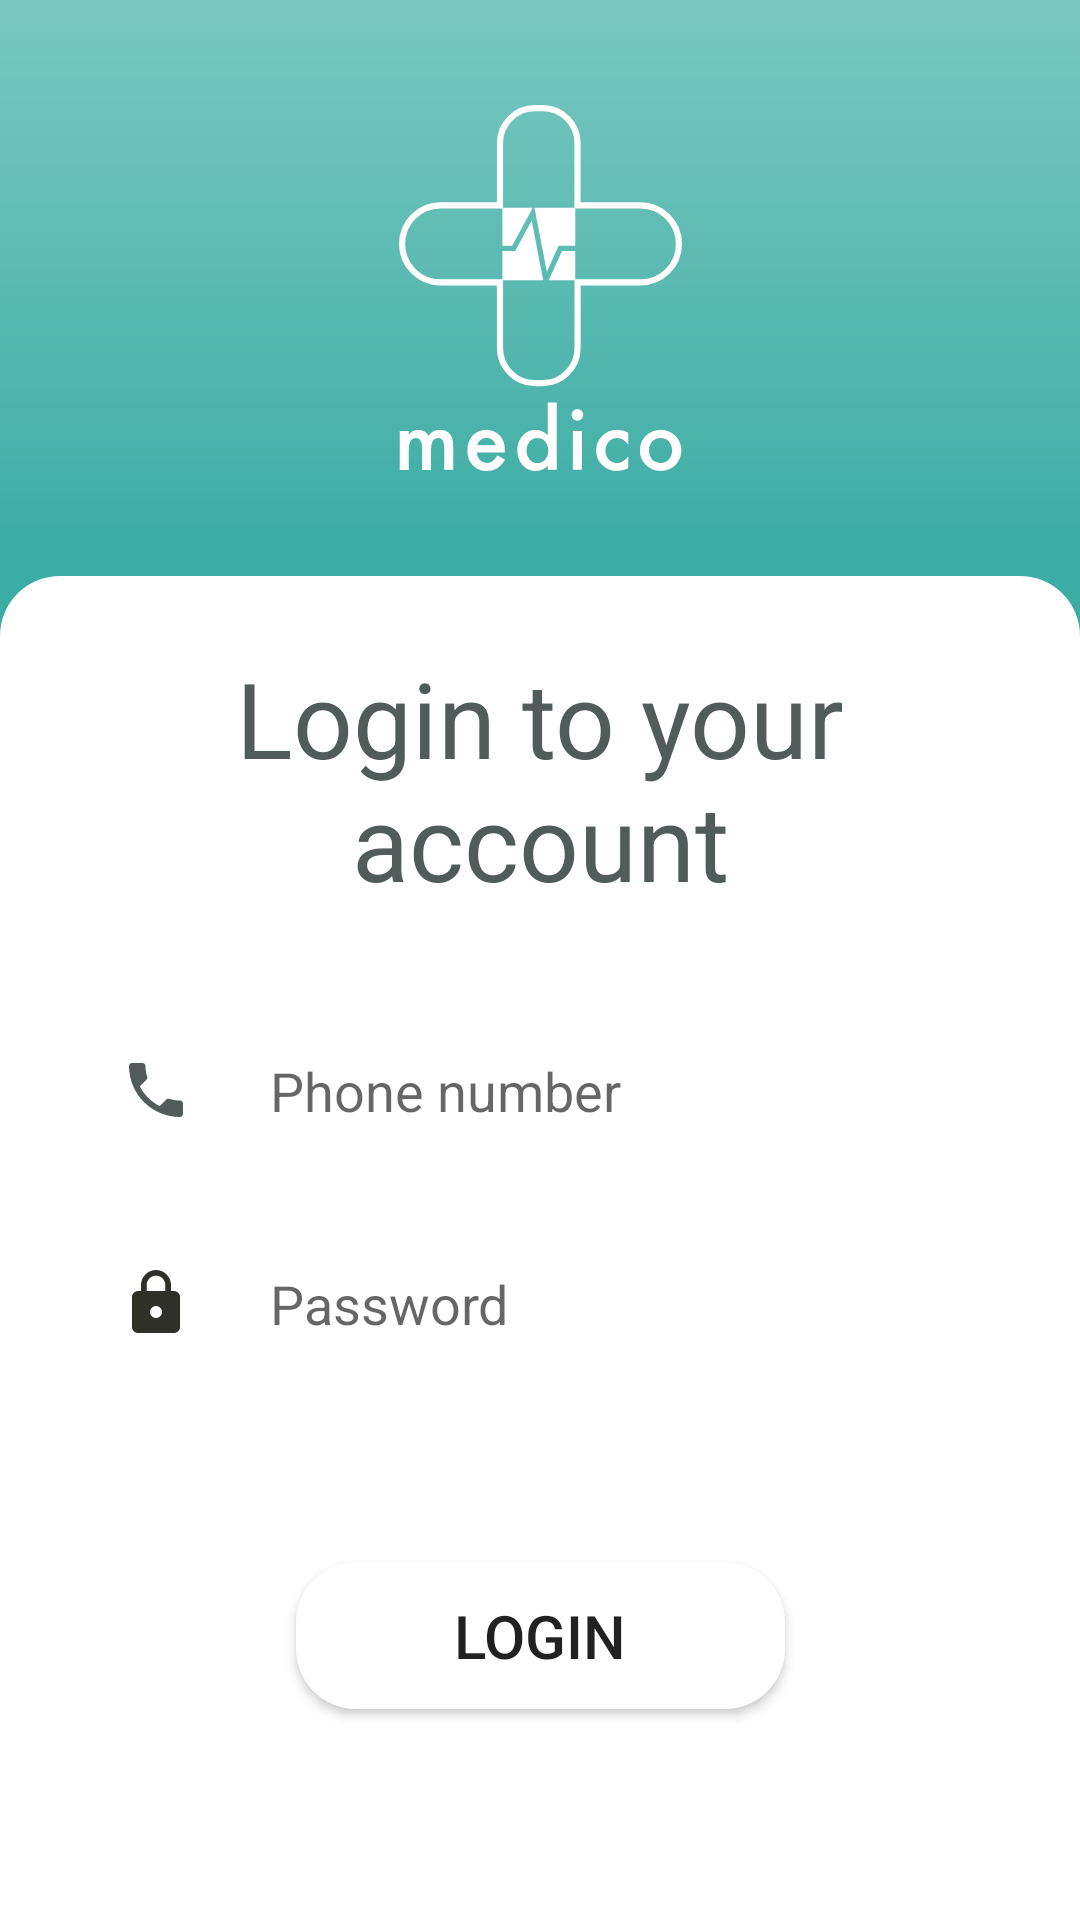

Write the Android layout XML for this screen, with the resource values it uses.
<!-- AndroidManifest.xml: application theme Theme.Medico -->
<!-- res/layout/activity_login.xml -->
<?xml version="1.0" encoding="utf-8"?>
<androidx.constraintlayout.widget.ConstraintLayout xmlns:android="http://schemas.android.com/apk/res/android"
    xmlns:app="http://schemas.android.com/apk/res-auto"
    xmlns:tools="http://schemas.android.com/tools"
    android:layout_width="match_parent"
    android:layout_height="match_parent"
    tools:context=".ui.authentification.LoginActivity">


    <ImageView
        android:id="@+id/imageView10"
        android:layout_width="wrap_content"
        android:layout_height="0dp"
        android:scaleType="centerCrop"
        app:layout_constraintHeight_percent=".40"
        app:layout_constraintVertical_bias="0"
        app:layout_constraintBottom_toBottomOf="parent"
        app:layout_constraintEnd_toEndOf="parent"
        app:layout_constraintStart_toStartOf="parent"
        app:layout_constraintTop_toTopOf="parent"
        android:src="@drawable/bg" />

    <androidx.constraintlayout.widget.ConstraintLayout
        android:id="@+id/constraintLayout"
        android:layout_width="match_parent"
        android:layout_height="0dp"
        android:background="@drawable/button_rounded"
        app:layout_constraintBottom_toBottomOf="parent"
        app:layout_constraintEnd_toEndOf="parent"
        app:layout_constraintHeight_percent=".7"
        app:layout_constraintStart_toStartOf="parent"
        app:layout_constraintTop_toTopOf="parent"
        app:layout_constraintVertical_bias="1">

        <TextView
            android:id="@+id/textView3"
            android:layout_width="280dp"
            android:layout_height="88dp"
            android:layout_marginTop="24dp"
            android:gravity="center"
            android:text="@string/login_text"
            android:textColor="@color/grey_5A"
            android:textSize="35dp"
            app:layout_constraintEnd_toEndOf="parent"
            app:layout_constraintStart_toStartOf="parent"
            app:layout_constraintTop_toTopOf="parent" />

        <EditText
            android:id="@+id/phone"
            android:layout_width="300dp"
            android:layout_height="55dp"
            android:layout_marginTop="32dp"
            android:ems="10"
            android:paddingLeft="10dp"
            android:drawableStart="@drawable/ic_baseline_phone_24"
            android:hint="      Phone number"
            android:background="@drawable/rounded_input"
            android:inputType="number"
            app:layout_constraintEnd_toEndOf="parent"
            app:layout_constraintStart_toStartOf="parent"
            app:layout_constraintTop_toBottomOf="@+id/textView3" />

        <EditText
            android:id="@+id/pwd"
            android:layout_width="300dp"
            android:layout_height="55dp"
            android:layout_marginTop="16dp"
            android:ems="10"
            android:inputType="textPassword"
            android:hint="      Password"
            android:paddingLeft="10dp"
            android:drawableStart="@drawable/ic_baseline_lock_24"
            android:background="@drawable/rounded_input"
            app:layout_constraintEnd_toEndOf="parent"
            app:layout_constraintStart_toStartOf="parent"
            app:layout_constraintTop_toBottomOf="@+id/phone" />

        <Button
            android:id="@+id/login"
            android:layout_width="163dp"
            android:layout_height="49dp"
            android:layout_marginTop="40dp"
            android:layout_marginBottom="32dp"
            android:background="@drawable/button_rounded"
            android:text="@string/login"
            android:textSize="20dp"
            app:layout_constraintBottom_toBottomOf="parent"
            app:layout_constraintEnd_toEndOf="parent"
            app:layout_constraintStart_toStartOf="parent"
            app:layout_constraintTop_toBottomOf="@+id/pwd"
            app:layout_constraintVertical_bias="0.33" />

    </androidx.constraintlayout.widget.ConstraintLayout>

    <ImageView
        android:id="@+id/imageView13"
        android:layout_width="103dp"
        android:layout_height="122dp"
        app:layout_constraintBottom_toTopOf="@+id/constraintLayout"
        app:layout_constraintEnd_toEndOf="parent"
        app:layout_constraintStart_toStartOf="parent"
        app:layout_constraintTop_toTopOf="parent"
        app:srcCompat="@drawable/ic_logo" />

</androidx.constraintlayout.widget.ConstraintLayout>
<!-- resources referenced by this layout -->
<resources>
  <color name="grey_5A">#515B5A</color>
  <!-- drawable bg: png bitmap (drawable-v24, 26832 bytes) -->
  <!-- drawable button_rounded (drawable) -->
  <?xml version="1.0" encoding="utf-8"?>
  <shape xmlns:android="http://schemas.android.com/apk/res/android">
      <corners android:radius="20dp"
  
          />
      <solid android:color="@color/white" />
  </shape>
  <!-- drawable ic_baseline_lock_24 (drawable) -->
  <vector android:height="24dp" android:tint="#2F302A"
      android:viewportHeight="24" android:viewportWidth="24"
      android:width="24dp" xmlns:android="http://schemas.android.com/apk/res/android">
      <path android:fillColor="@android:color/white" android:pathData="M18,8h-1L17,6c0,-2.76 -2.24,-5 -5,-5S7,3.24 7,6v2L6,8c-1.1,0 -2,0.9 -2,2v10c0,1.1 0.9,2 2,2h12c1.1,0 2,-0.9 2,-2L20,10c0,-1.1 -0.9,-2 -2,-2zM12,17c-1.1,0 -2,-0.9 -2,-2s0.9,-2 2,-2 2,0.9 2,2 -0.9,2 -2,2zM15.1,8L8.9,8L8.9,6c0,-1.71 1.39,-3.1 3.1,-3.1 1.71,0 3.1,1.39 3.1,3.1v2z"/>
  </vector>
  <!-- drawable ic_baseline_phone_24 (drawable) -->
  <vector android:height="24dp" android:tint="#515B5A"
      android:viewportHeight="24" android:viewportWidth="24"
      android:width="24dp" xmlns:android="http://schemas.android.com/apk/res/android">
      <path android:fillColor="@android:color/white" android:pathData="M6.62,10.79c1.44,2.83 3.76,5.14 6.59,6.59l2.2,-2.2c0.27,-0.27 0.67,-0.36 1.02,-0.24 1.12,0.37 2.33,0.57 3.57,0.57 0.55,0 1,0.45 1,1V20c0,0.55 -0.45,1 -1,1 -9.39,0 -17,-7.61 -17,-17 0,-0.55 0.45,-1 1,-1h3.5c0.55,0 1,0.45 1,1 0,1.25 0.2,2.45 0.57,3.57 0.11,0.35 0.03,0.74 -0.25,1.02l-2.2,2.2z"/>
  </vector>
  <!-- drawable ic_logo: vector/xml drawable (drawable, 3748 chars, omitted) -->
  <string name="login">Login</string>
  <string name="login_text">Login to your account</string>
  <style name="Theme.Medico" parent="Theme.MaterialComponents.DayNight.DarkActionBar">
          
          <item name="colorPrimary">@color/green</item>
          <item name="colorPrimaryVariant">@color/green</item>
          <item name="colorOnPrimary">@color/white</item>
          
          <item name="colorSecondary">@color/teal_200</item>
          <item name="colorSecondaryVariant">@color/teal_700</item>
          <item name="colorOnSecondary">@color/black</item>
          
          <item name="android:statusBarColor" tools:targetApi="l">?attr/colorPrimaryVariant</item>
          
  
  
      </style>
  <color name="white">#FFFFFFFF</color>
  <color name="black">#FF000000</color>
  <!-- not gathered from this repository: default colours our renderer supplied (Android Studio template values) -->
  <color name="teal_200">#FF03DAC5</color>
  <color name="teal_700">#FF018786</color>
</resources>
